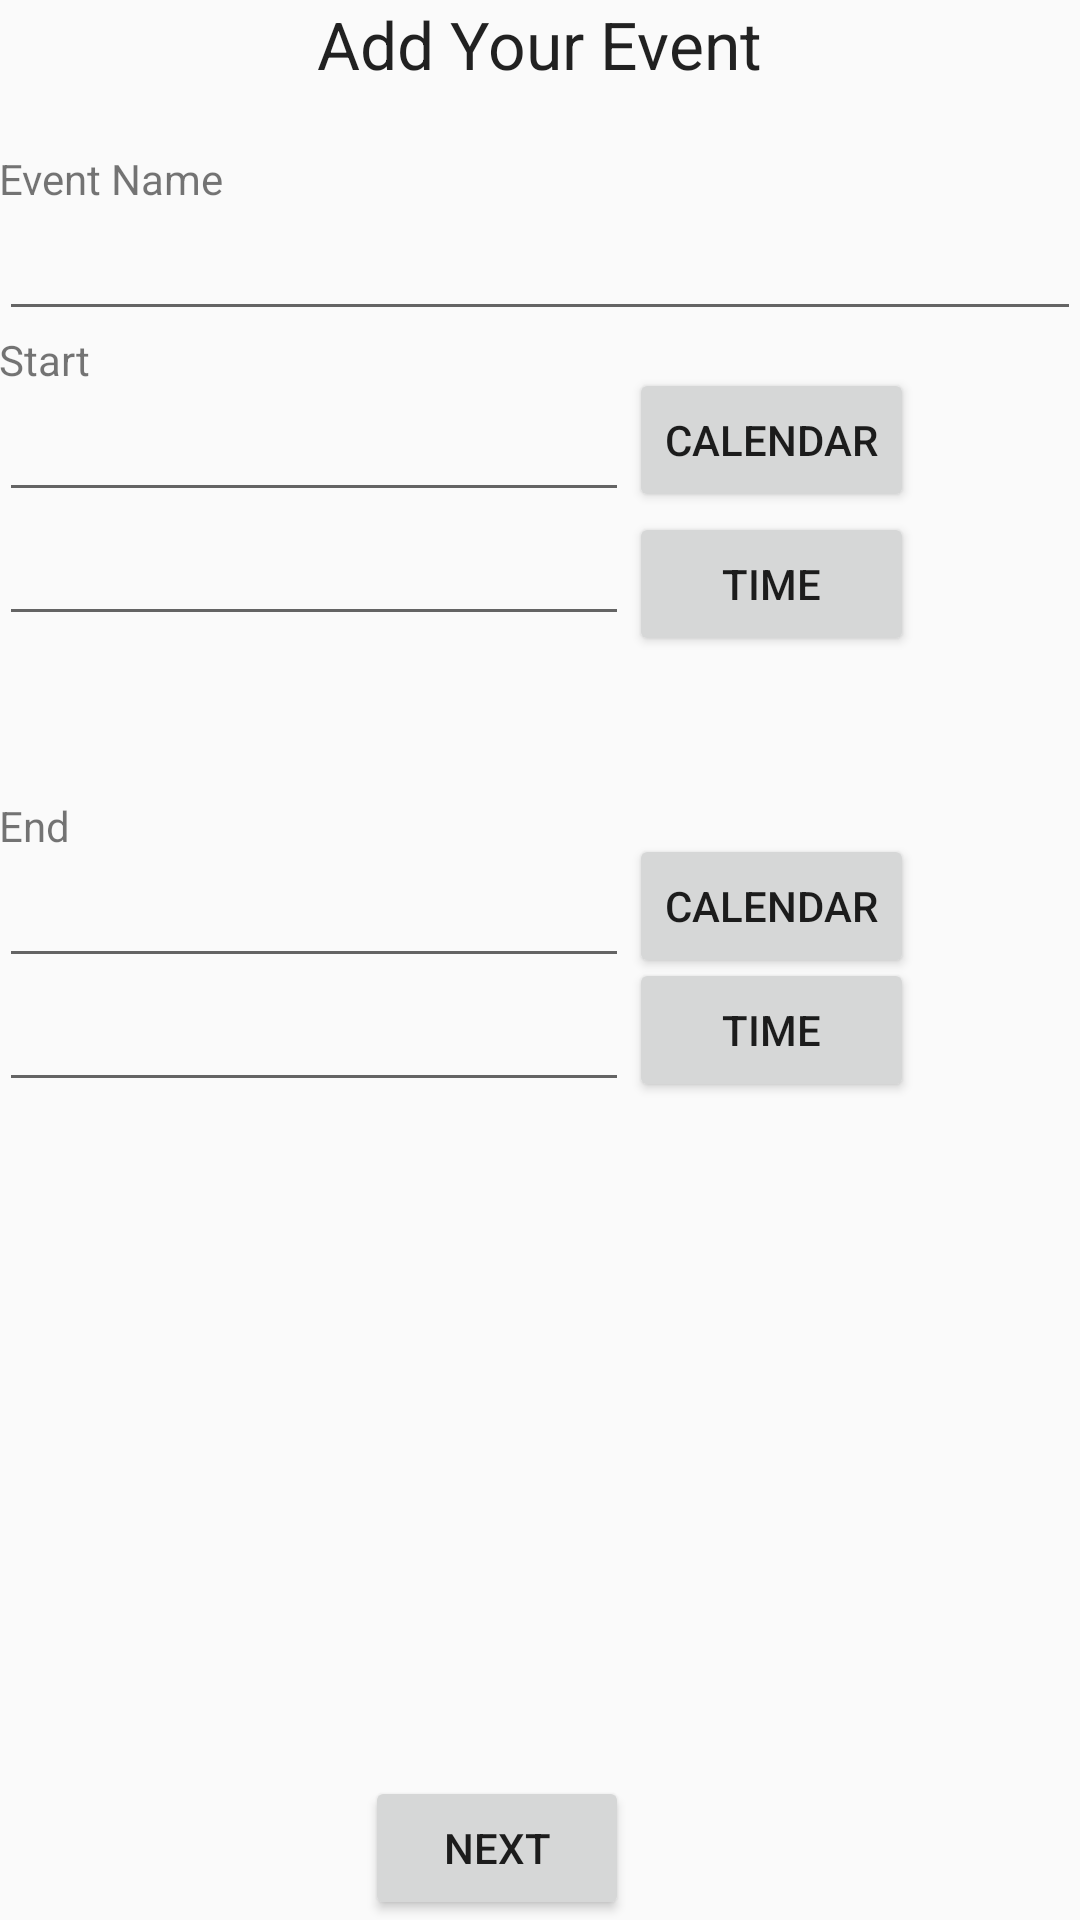

Here is an Android app screen rendered from its layout file. Give the layout XML and the strings, colors and styles it references.
<!-- AndroidManifest.xml: application theme AppTheme -->
<!-- res/layout/activity_editing.xml -->
<?xml version="1.0" encoding="utf-8"?>

<RelativeLayout xmlns:android="http://schemas.android.com/apk/res/android"
    xmlns:tools="http://schemas.android.com/tools"
    android:layout_width="match_parent"
    android:layout_height="match_parent"
    android:paddingBottom="@dimen/activity_vertical_margin"
    android:paddingLeft="@dimen/activity_horizontal_margin"
    android:paddingRight="@dimen/activity_horizontal_margin"
    android:paddingTop="@dimen/activity_vertical_margin"
    tools:context="com.example.user.socialevent.Editing">

    <TextView
        android:layout_width="wrap_content"
        android:layout_height="wrap_content"
        android:text="Event Name"
        android:id="@+id/textView"
        android:layout_alignParentTop="true"
        android:layout_alignParentStart="true"
        android:layout_marginTop="50dp" />

    <EditText
        android:layout_width="fill_parent"
        android:layout_height="wrap_content"
        android:id="@+id/eventName"
        android:layout_below="@+id/textView"
        android:layout_alignParentStart="true" />

    <Button
        android:layout_width="wrap_content"
        android:layout_height="wrap_content"
        android:text="Next"
        android:id="@+id/button2"
        android:layout_alignParentBottom="true"
        android:layout_alignEnd="@+id/edate" />

    <TextView
        android:layout_width="wrap_content"
        android:layout_height="wrap_content"
        android:textAppearance="?android:attr/textAppearanceLarge"
        android:text="Add Your Event"
        android:id="@+id/textView2"
        android:layout_alignParentTop="true"
        android:layout_centerHorizontal="true" />

    <TextView
        android:layout_width="wrap_content"
        android:layout_height="wrap_content"
        android:text="Start"
        android:id="@+id/textView3"
        android:layout_below="@+id/eventName"
        android:layout_alignParentStart="true" />

    <EditText
        android:layout_width="wrap_content"
        android:layout_height="wrap_content"
        android:inputType="date"
        android:ems="10"
        android:id="@+id/sdate"
        android:layout_below="@+id/textView3"
        android:layout_alignParentStart="true"
        android:layout_toStartOf="@+id/button3" />

    <TextView
        android:layout_width="wrap_content"
        android:layout_height="wrap_content"
        android:text="End"
        android:id="@+id/textView4"
        android:layout_below="@+id/sdate"
        android:layout_alignParentStart="true"
        android:layout_marginTop="95dp" />

    <EditText
        android:layout_width="wrap_content"
        android:layout_height="wrap_content"
        android:inputType="date"
        android:ems="10"
        android:id="@+id/edate"
        android:layout_below="@+id/textView4"
        android:layout_alignParentStart="true" />

    <Button
        android:layout_width="wrap_content"
        android:layout_height="wrap_content"
        android:text="Calendar"
        android:id="@+id/button3"
        android:layout_toEndOf="@+id/button2"
        android:layout_alignBottom="@+id/sdate" />

    <Button
        android:layout_width="wrap_content"
        android:layout_height="wrap_content"
        android:text="Calendar"
        android:id="@+id/button4"
        android:layout_alignBottom="@+id/edate"
        android:layout_alignStart="@+id/button3" />

    <EditText
        android:layout_width="wrap_content"
        android:layout_height="wrap_content"
        android:inputType="time"
        android:ems="10"
        android:id="@+id/stime"
        android:layout_below="@+id/sdate"
        android:layout_alignParentStart="true" />

    <EditText
        android:layout_width="wrap_content"
        android:layout_height="wrap_content"
        android:inputType="time"
        android:ems="10"
        android:id="@+id/etime"
        android:layout_below="@+id/edate"
        android:layout_alignParentStart="true" />

    <Button
        android:layout_width="wrap_content"
        android:layout_height="wrap_content"
        android:text="Time"
        android:id="@+id/button5"
        android:layout_below="@+id/sdate"
        android:layout_alignEnd="@+id/button3"
        android:layout_toEndOf="@+id/sdate" />

    <Button
        android:layout_width="wrap_content"
        android:layout_height="wrap_content"
        android:text="Time"
        android:id="@+id/button7"
        android:layout_alignBottom="@+id/etime"
        android:layout_alignEnd="@+id/button5"
        android:layout_alignStart="@+id/button5" />

</RelativeLayout>
<!-- resources referenced by this layout -->
<resources>
  <style name="AppTheme" parent="Theme.AppCompat.Light.DarkActionBar">
          
          <item name="colorPrimary">@color/colorPrimary</item>
          <item name="colorPrimaryDark">@color/colorPrimaryDark</item>
          <item name="colorAccent">@color/colorAccent</item>
      </style>
  <color name="colorPrimary">#3F51B5</color>
  <color name="colorPrimaryDark">#303F9F</color>
  <color name="colorAccent">#FF4081</color>
</resources>
